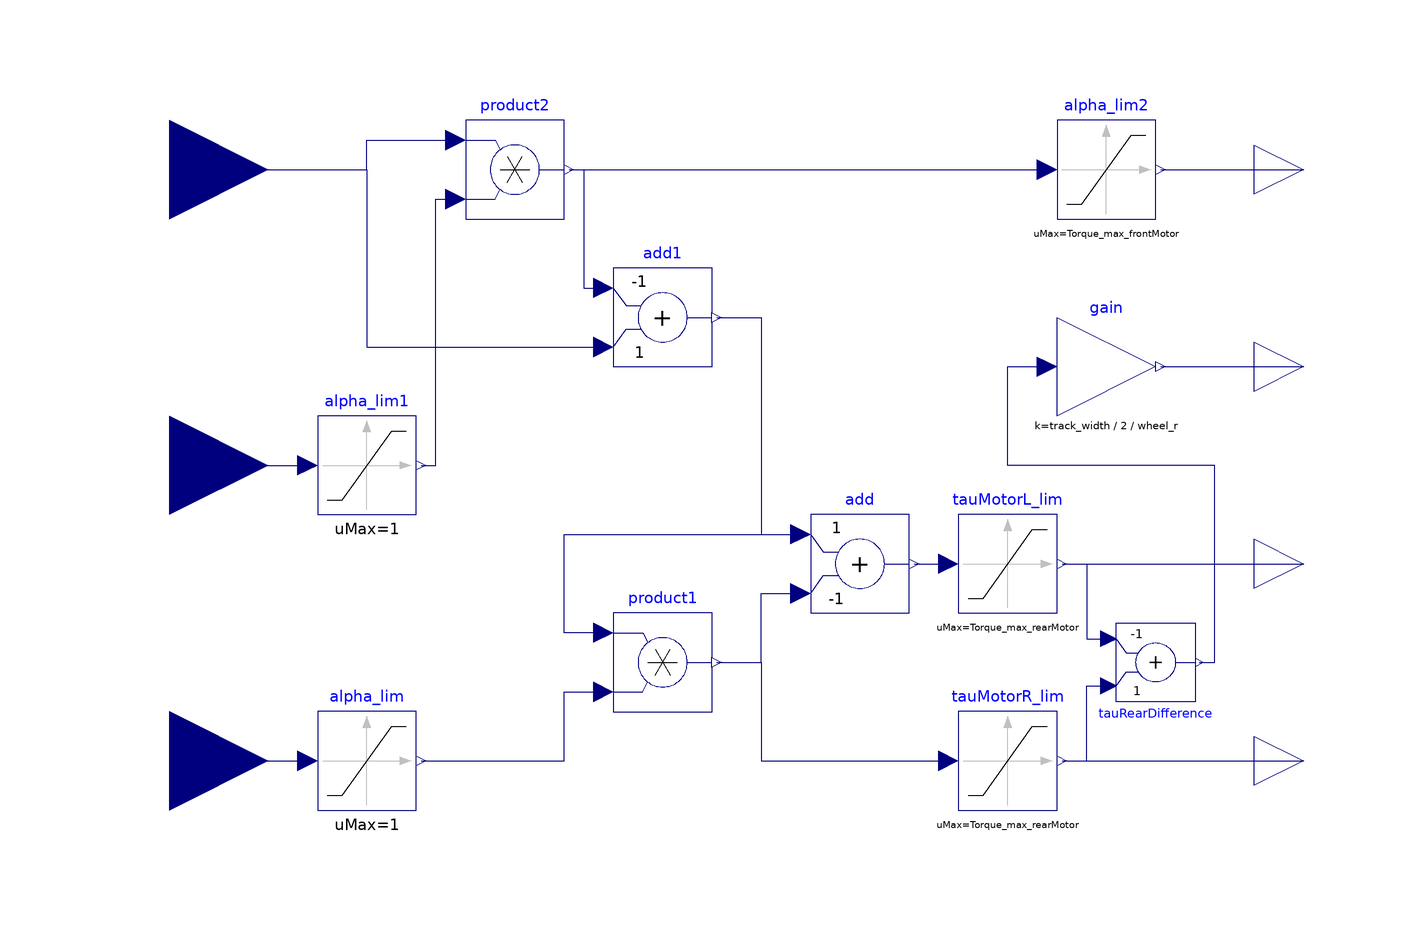

This picture is the connection diagram that the Modelica source below describes through its graphical annotations.

model TorqueVectoring "Allocate driving torque to front central drive and left/right rear drives"
  extends Modelica.Blocks.Icons.Block;

  parameter Modelica.Units.SI.Length wheel_r =1 "Wheel radius [m]";
  parameter Modelica.Units.SI.Length track_width =1 "Track width [m]";
  parameter Modelica.Units.SI.Torque Torque_max_frontMotor=320 "Maximum torque front motor";
  parameter Modelica.Units.SI.Torque Torque_max_rearMotor=160 "Maximum torque rear motor";

  Modelica.Blocks.Interfaces.RealInput Torque(unit="N.m") "Total torque applied to motors"
    annotation (Placement(transformation(extent={{-140,40},{-100,80}})));
  Modelica.Blocks.Interfaces.RealInput alpha_TV
    "Torque vectoring ratio (=1 all torque applied to right wheel)"
    annotation (Placement(transformation(extent={{-140,-80},{-100,-40}})));
  Modelica.Blocks.Interfaces.RealInput alpha_FrontRear "Front/rear allocation ratio (=1: all torque applied to front drive)"
    annotation (Placement(transformation(extent={{-140,-20},{-100,20}})));
  Modelica.Blocks.Interfaces.RealOutput torque_dem_front(unit="N.m")
    "Torque demand to electric machine (Front)"
    annotation (Placement(transformation(extent={{100,50},{120,70}})));
  Modelica.Blocks.Interfaces.RealOutput torque_dem_rearLeft(unit="N.m") "Torque demand to electric machine rear left"
    annotation (Placement(transformation(extent={{100,-30},{120,-10}})));
  Modelica.Blocks.Interfaces.RealOutput torque_dem_rearRight(unit="N.m") "Torque demand to electric machine rear right"
    annotation (Placement(transformation(extent={{100,-70},{120,-50}})));
  Modelica.Blocks.Interfaces.RealOutput Mz_TorqueVectoring(unit="N.m")
    "Yaw moment due to torque vectoring" annotation (Placement(
        transformation(
        extent={{100,10},{120,30}})));
  Modelica.Blocks.Nonlinear.Limiter alpha_lim(final uMax=1, final uMin=0)
    annotation (Placement(transformation(extent={{-90,-70},{-70,-50}})));
  Modelica.Blocks.Math.Product product1
    annotation (Placement(transformation(extent={{-30,-50},{-10,-30}})));
  Modelica.Blocks.Math.Add add(k2=-1)
    annotation (Placement(transformation(extent={{10,-30},{30,-10}})));
  Modelica.Blocks.Math.Product product2
    annotation (Placement(transformation(extent={{-60,50},{-40,70}})));
  Modelica.Blocks.Nonlinear.Limiter alpha_lim1(final uMax=1, final uMin=0)
    annotation (Placement(transformation(extent={{-90,-10},{-70,10}})));
  Modelica.Blocks.Math.Add add1(k1=-1, k2=+1)
    annotation (Placement(transformation(extent={{-30,20},{-10,40}})));
  Modelica.Blocks.Nonlinear.Limiter alpha_lim2(
    uMax=Torque_max_frontMotor,
    uMin=-Torque_max_frontMotor)
    annotation (Placement(transformation(extent={{60,50},{80,70}})));
  Modelica.Blocks.Nonlinear.Limiter tauMotorL_lim(uMax=Torque_max_rearMotor, uMin=-Torque_max_rearMotor) annotation (Placement(transformation(extent={{40,-30},{60,-10}})));
  Modelica.Blocks.Nonlinear.Limiter tauMotorR_lim(uMax=Torque_max_rearMotor, uMin=-Torque_max_rearMotor) annotation (Placement(transformation(extent={{40,-70},{60,-50}})));
  Modelica.Blocks.Math.Add tauRearDifference(k2=-1) annotation (Placement(transformation(extent={{72,-32},{88,-48}})));
  Modelica.Blocks.Math.Gain gain(k=track_width/2/wheel_r) annotation (Placement(transformation(extent={{60,10},{80,30}})));
equation
  connect(alpha_TV, alpha_lim.u)
    annotation (Line(points={{-120,-60},{-92,-60}}, color={0,0,127}));
  connect(alpha_lim.y, product1.u2)
    annotation (Line(points={{-69,-60},{-40,-60},{-40,-46},{-32,-46}},
        color={0,0,127}));
  connect(product1.y, add.u2) annotation (Line(points={{-9,-40},{0,-40},{0,-26},{8,-26}},
        color={0,0,127}));
  connect(Torque, product2.u1) annotation (Line(points={{-120,60},{-80,60},{-80,66},{-62,66}},
        color={0,0,127}));
  connect(product1.u1, add.u1) annotation (Line(points={{-32,-34},{-40,-34},{-40,-14},{8,-14}},
        color={0,0,127}));
  connect(alpha_FrontRear, alpha_lim1.u)
    annotation (Line(points={{-120,0},{-92,0}}, color={0,0,127}));
  connect(alpha_lim1.y, product2.u2) annotation (Line(points={{-69,0},{-66,0},{-66,54},{-62,54}},
        color={0,0,127}));
  connect(product2.y, add1.u1) annotation (Line(points={{-39,60},{-36,60},{-36,36},{-32,36}},
        color={0,0,127}));
  connect(Torque, add1.u2) annotation (Line(points={{-120,60},{-80,60},{-80,24},{-32,24}},
        color={0,0,127}));
  connect(add1.y, add.u1) annotation (Line(points={{-9,30},{0,30},{0,-14},{8,-14}},
        color={0,0,127}));
  connect(product2.y, alpha_lim2.u)
    annotation (Line(points={{-39,60},{58,60}}, color={0,0,127}));
  connect(alpha_lim2.y, torque_dem_front)
    annotation (Line(points={{81,60},{110,60}}, color={0,0,127}));
  connect(add.y, tauMotorL_lim.u) annotation (Line(points={{31,-20},{38,-20}}, color={0,0,127}));
  connect(tauMotorL_lim.y, torque_dem_rearLeft) annotation (Line(points={{61,-20},{110,-20}}, color={0,0,127}));
  connect(product1.y, tauMotorR_lim.u) annotation (Line(points={{-9,-40},{0,-40},{0,-60},{38,-60}}, color={0,0,127}));
  connect(tauMotorR_lim.y, torque_dem_rearRight) annotation (Line(points={{61,-60},{110,-60}}, color={0,0,127}));
  connect(tauRearDifference.y, gain.u) annotation (Line(points={{88.8,-40},{92,-40},{92,0},{50,0},{50,20},{58,20}},
                                                                                    color={0,0,127}));
  connect(tauMotorR_lim.y, tauRearDifference.u1) annotation (Line(points={{61,-60},{66,-60},{66,-44.8},{70.4,-44.8}},         color={0,0,127}));
  connect(tauMotorL_lim.y, tauRearDifference.u2) annotation (Line(points={{61,-20},{66,-20},{66,-35.2},{70.4,-35.2}},       color={0,0,127}));
  connect(gain.y, Mz_TorqueVectoring) annotation (Line(points={{81,20},{110,20}},   color={0,0,127}));
  annotation (
    Icon(coordinateSystem(preserveAspectRatio=false), graphics={
        Ellipse(
          extent={{-90,90},{90,-90}},
          lineColor={28,108,200},
          lineThickness=1),
          Text(
          extent={{-90,10},{-10,-20}},
          textColor={0,0,0},
          textString="TV"),
        Rectangle(
          extent={{-8,34},{8,-34}},
          lineColor={0,0,0},
          radius=10,
          origin={0,50},
          rotation=50,
          fillColor={0,0,0},
          fillPattern=FillPattern.Solid),
        Rectangle(
          extent={{-8,34},{8,-34}},
          lineColor={0,0,0},
          radius=10,
          origin={0,-52},
          rotation=-30,
          fillColor={0,0,0},
          fillPattern=FillPattern.Solid),
        Rectangle(
          extent={{-6,50},{6,-50}},
          lineColor={28,108,200},
          fillColor={28,108,200},
          fillPattern=FillPattern.Solid),
        Line(
          points={{34,-66},{64,-64},{54,-88}},
          color={238,46,47},
          thickness=0.5),
        Line(
          points={{-54,92},{-64,64},{-34,68}},
          color={238,46,47},
          thickness=0.5)}),
    Documentation(info="<html>
<p>
The required total torque&nbsp;<var>&tau;</var>, provided by the input <code>torque</code>,
is divided between the front and rear axle by the variable front/rear ratio
&alpha;<sub>AD</sub>&nbsp;&isin;&nbsp;[0, 1]
(input <code>alpha_FrontRear</code>) like
</p>
<blockquote>
<var>&tau;</var><sub>F</sub> = <var>&tau;</var> * &alpha;<sub>AD</sub>, </br>
<var>&tau;</var><sub>R</sub> = <var>&tau;</var> * (1 - &alpha;<sub>AD</sub>),
</blockquote>
<p>
whereby the index&nbsp;F stands for &quot;front&quot; and&nbsp;R for &quot;rear&quot;.
Afterwards, the rear axle torque is allocated into left and right motor torques using
a&nbsp;normalized torque vector ratio &alpha;<sub>TV</sub>&nbsp;&isin;&nbsp;[0, 1],
which is the input <code>alpha_TV</code>,
</p>
<blockquote>
<var>&tau;</var><sub>RR</sub> = <var>&tau;</var><sub>R</sub> * &alpha;<sub>TV</sub>, </br>
<var>&tau;</var><sub>RL</sub> = <var>&tau;</var><sub>R</sub> * (1 - &alpha;<sub>TV</sub>),
</blockquote>
<p>
with the index&nbsp;RR for &quot;rear right&quot; and&nbsp;RL for &quot;rear left&quot;.
When &alpha;<sub>TV</sub>&nbsp;=&nbsp;0.5, both motors receive the same torque;
&alpha;<sub>TV</sub>&nbsp;=&nbsp;1 allocates all the torque solely to the right motor
and &alpha;<sub>TV</sub>&nbsp;=&nbsp;0 solely to the left motor.
</p>
<p>
Additionally, all torques are subject to constraints:
</p>
<blockquote>
-<var>&tau;</var><sub>max,<var>i</var></sub> &le; <var>&tau;<sub>i</sub></var> &le; <var>&tau;</var><sub>max,<var>i</var></sub> ,
</blockquote>
<p>
where <var>i</var>&nbsp;&isin;&nbsp;{F, RR, RL} is the index of the corresponding machine and
<var>&tau;<sub>max,i</sub></var> its the maximum allowed torque.
</p>
</html>"));
end TorqueVectoring;